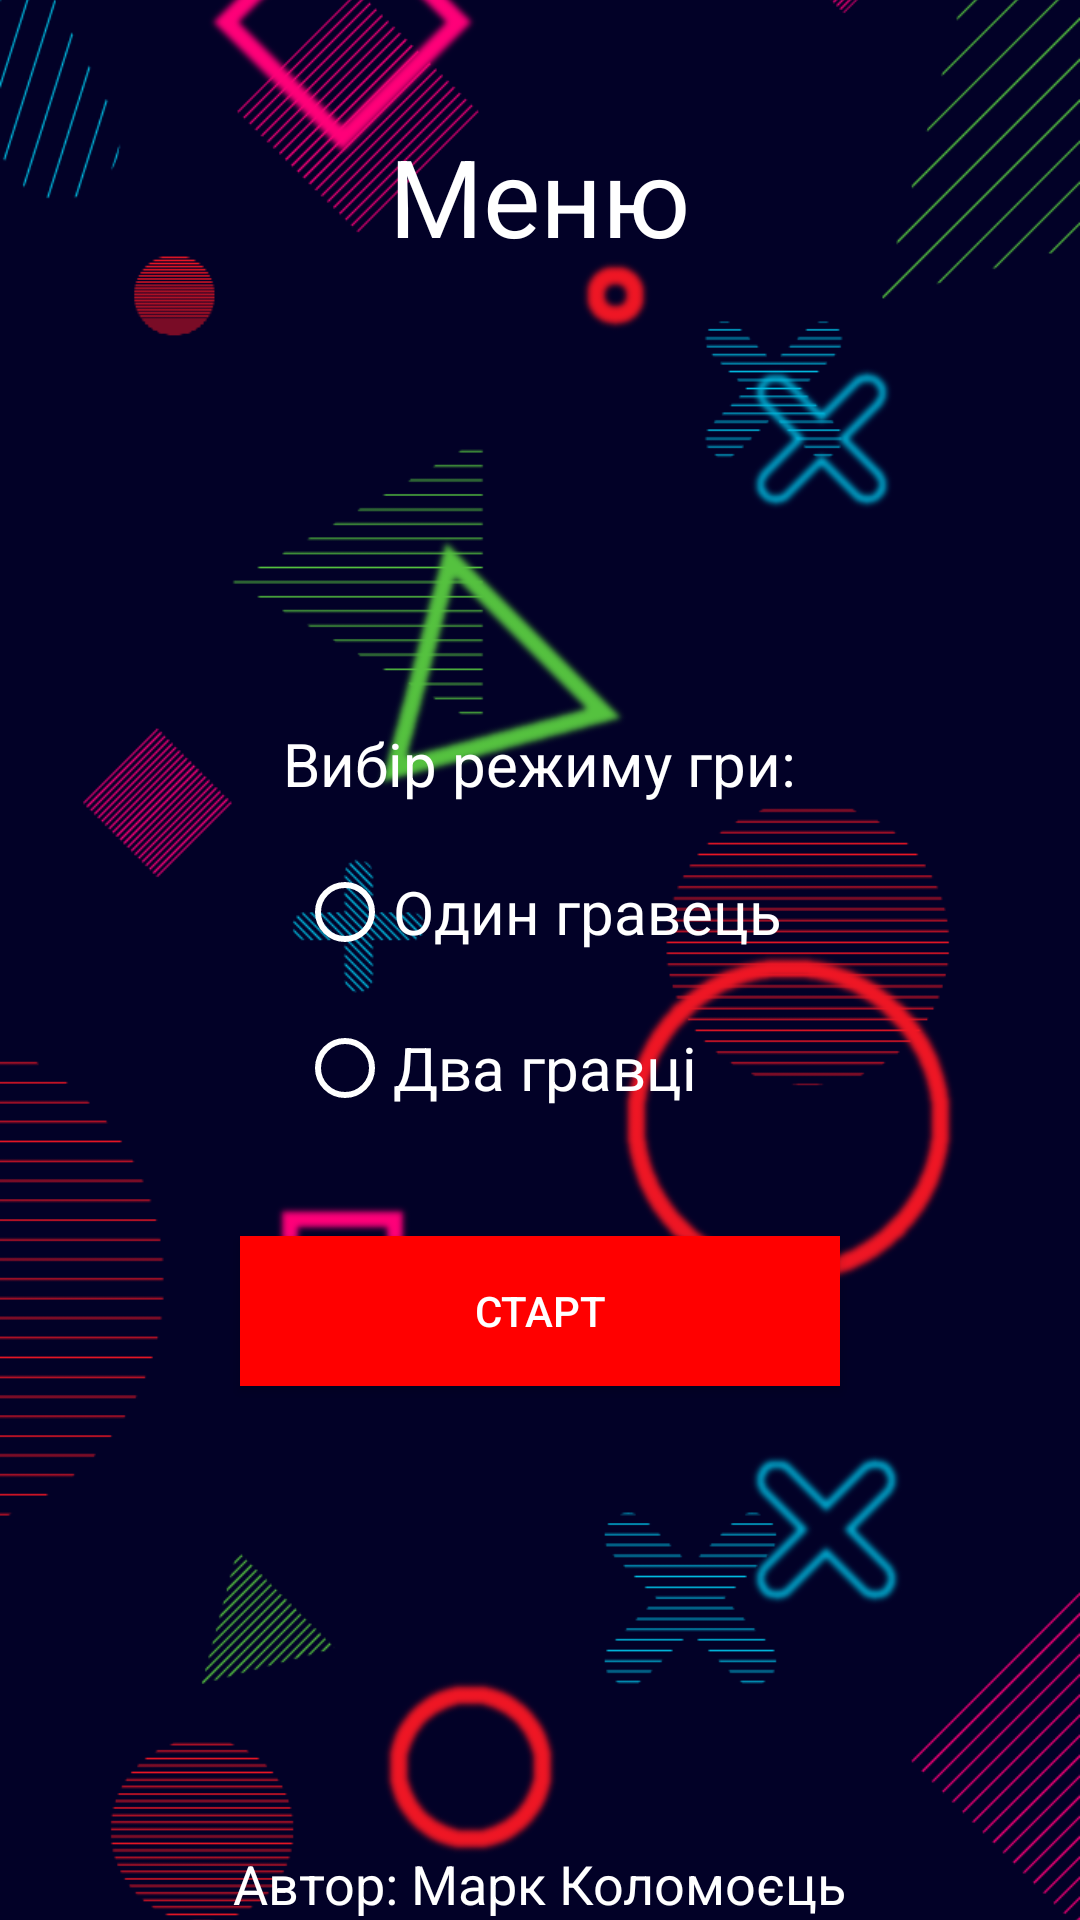

Reconstruct the res/layout file that produces this screen, plus the resources it refers to.
<!-- AndroidManifest.xml: application theme AppTheme.NoActionBar -->
<!-- res/layout/activity_main_menu.xml -->
<?xml version="1.0" encoding="utf-8"?>
<RelativeLayout xmlns:android="http://schemas.android.com/apk/res/android"
    xmlns:app="http://schemas.android.com/apk/res-auto"
    xmlns:tools="http://schemas.android.com/tools"
    android:layout_width="match_parent"
    android:layout_height="match_parent"
    tools:context=".MainMenuActivity">

    <ImageView
        android:id="@+id/backgroundImage"
        android:layout_width="match_parent"
        android:layout_height="match_parent"
        android:scaleType="centerCrop"
        android:src="@drawable/background_menu" />

    <TextView
        android:id="@+id/menuText"
        android:layout_width="wrap_content"
        android:layout_height="wrap_content"
        android:layout_alignParentTop="true"
        android:layout_centerHorizontal="true"
        android:layout_marginTop="41dp"
        android:text="Меню"
        android:textColor="@color/white"
        android:textSize="36sp" />

    <TextView
        android:id="@+id/mode_selection"
        android:layout_width="wrap_content"
        android:layout_height="wrap_content"
        android:text="Вибір режиму гри:"
        android:textColor="@color/white"
        android:textSize="20sp"
        android:layout_centerHorizontal="true"
        android:layout_above="@+id/playerSelectionGroup"
        />

    <RadioGroup
        android:id="@+id/playerSelectionGroup"
        android:layout_width="wrap_content"
        android:layout_height="wrap_content"

        android:layout_centerHorizontal="true"
        android:layout_centerVertical="true">

        <RadioButton
            android:id="@+id/onePlayerRadioButton"
            android:layout_width="wrap_content"
            android:layout_height="wrap_content"
            android:textColor="@color/white"
            android:textSize="20sp"
            android:layout_marginTop="20dp"
            android:text="Один гравець"
            app:buttonTint="@color/white"/>

        <RadioButton
            android:id="@+id/twoPlayersRadioButton"
            android:layout_width="wrap_content"
            android:layout_height="wrap_content"
            android:textColor="@color/white"
            android:layout_marginTop="20dp"
            android:textSize="20sp"
            android:text="Два гравці"
            app:buttonTint="@color/white"/>





    </RadioGroup>

    <Button
        android:id="@+id/startGameButton"
        android:layout_width="wrap_content"
        android:layout_height="wrap_content"
        android:layout_centerHorizontal="true"
        android:layout_below="@id/playerSelectionGroup"
        android:text="Старт"
        android:layout_marginTop="40dp"
        android:textColor="@color/white"
        android:background="@color/red"
        android:width="200dp"
        android:height="50dp"
        android:onClick="startGame" />



    <TextView
        android:id="@+id/authorText"
        android:layout_width="wrap_content"
        android:layout_height="wrap_content"
        android:text="Автор: Марк Коломоєць"
        android:textColor="@color/white"
        android:textSize="18sp"
        android:layout_centerHorizontal="true"
        android:layout_alignParentBottom="true"
    />

</RelativeLayout>
<!-- resources referenced by this layout -->
<resources>
  <color name="red">#FF0000</color>
  <color name="white">#FFFFFFFF</color>
  <!-- drawable background_menu: png bitmap (drawable, 117143 bytes) -->
  <style name="AppTheme.NoActionBar" parent="Theme.AppCompat.Light.NoActionBar">
          
      </style>
</resources>
